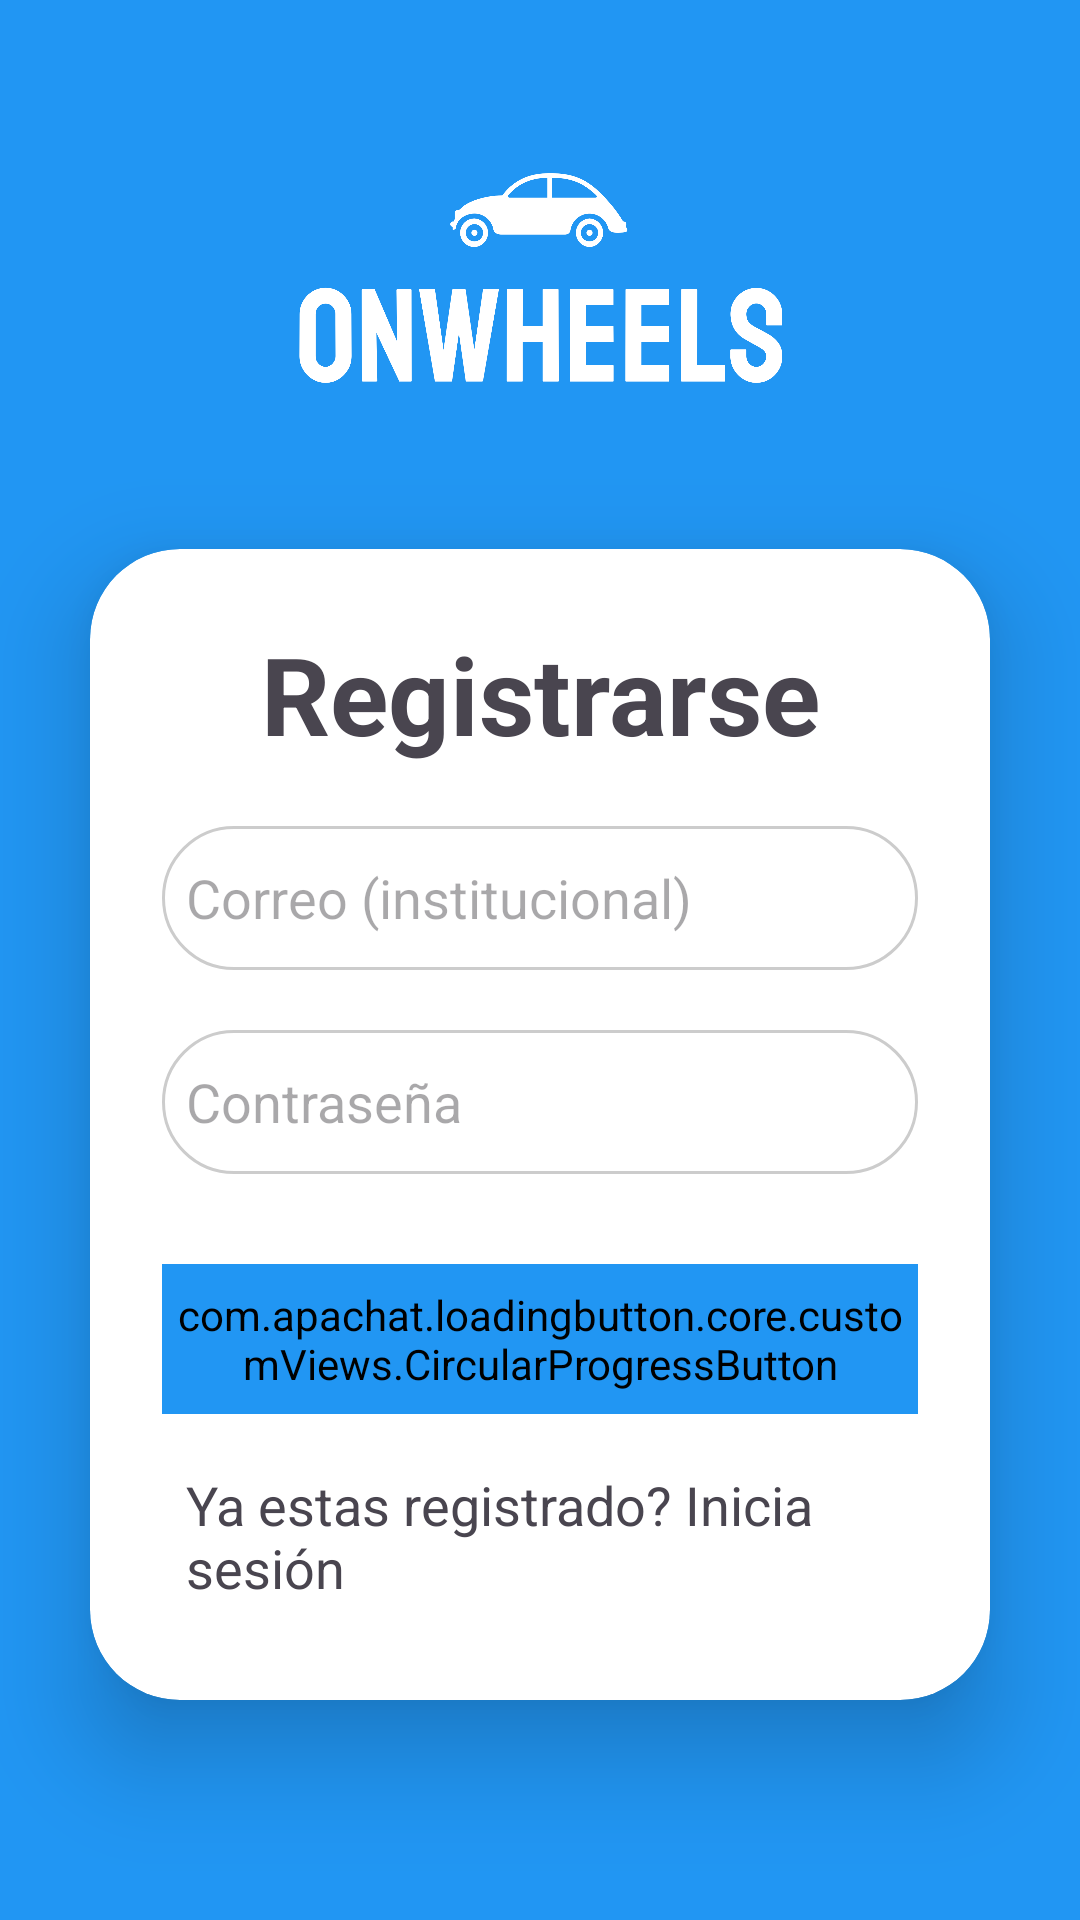

Reconstruct the res/layout file that produces this screen, plus the resources it refers to.
<!-- AndroidManifest.xml: application theme Theme.OnWheels -->
<!-- res/layout/activity_sign_up.xml -->
<?xml version="1.0" encoding="utf-8"?>
<LinearLayout xmlns:android="http://schemas.android.com/apk/res/android"
    xmlns:app="http://schemas.android.com/apk/res-auto"
    xmlns:tools="http://schemas.android.com/tools"
    android:layout_width="match_parent"
    android:layout_height="match_parent"
    android:layout_gravity="center"
    android:background="@color/blue"
    android:gravity="center"
    android:orientation="vertical"
    tools:context="SignUpActivity">

    <ImageView
        android:id="@+id/logo"
        android:layout_width="169dp"
        android:layout_height="110dp"
        android:src="@drawable/logowhite" />

    <androidx.cardview.widget.CardView
        android:layout_width="match_parent"
        android:layout_height="wrap_content"
        android:layout_margin="30dp"
        app:cardCornerRadius="30dp"
        app:cardElevation="20dp">

        <LinearLayout
            android:layout_width="match_parent"
            android:layout_height="wrap_content"
            android:gravity="center"
            android:orientation="vertical"
            android:padding="24dp">

            <TextView
                android:layout_width="match_parent"
                android:layout_height="wrap_content"
                android:text="Registrarse"
                android:textSize="36sp"
                android:textAlignment="center"
                android:layout_marginBottom="20dp"
                android:textStyle="bold" />

            <EditText
                android:id="@+id/signup_email"
                android:layout_width="match_parent"
                android:layout_height="48dp"
                android:layout_marginBottom="20dp"
                android:background="@drawable/rounded_editext"
                android:drawableLeft="@drawable/baseline_person_24"
                android:hint="Correo (institucional)"
                android:inputType="textEmailAddress"
                android:padding="8dp"
                android:drawablePadding="8dp"/>


            <EditText
                android:id="@+id/signup_password"
                android:layout_width="match_parent"
                android:layout_height="48dp"
                android:background="@drawable/rounded_editext"
                android:drawableLeft="@drawable/baseline_lock_24"
                android:drawablePadding="8dp"
                android:inputType="textPassword"
                android:hint="Contraseña"
                android:padding="8dp" />

            <com.apachat.loadingbutton.core.customViews.CircularProgressButton
                android:id="@+id/signup_button"
                android:layout_width="match_parent"
                android:layout_height="50dp"
                android:layout_gravity="center"
                android:layout_marginTop="30dp"
                android:backgroundTint="@color/blue"
                android:gravity="center"
                android:text="Continuar"
                android:textColor="@color/white"
                android:textSize="18sp"
                app:spinning_bar_color="@color/white"
                app:spinning_bar_padding="4dp"
                app:spinning_bar_width="4dp" />

            <TextView
                android:id="@+id/loginRedirectText"
                android:text="Ya estas registrado? Inicia sesión"
                android:layout_width="wrap_content"
                android:layout_height="wrap_content"
                android:layout_gravity="center"
                android:layout_marginTop="10dp"
                android:padding="8dp"
                android:textSize="18sp" />

        </LinearLayout>
    </androidx.cardview.widget.CardView>

</LinearLayout>
<!-- resources referenced by this layout -->
<resources>
  <color name="blue">#2196F3</color>
  <color name="white">#FFFFFFFF</color>
  <!-- drawable logowhite: png bitmap (drawable, 38366 bytes) -->
  <!-- drawable rounded_editext (drawable) -->
  <?xml version="1.0" encoding="utf-8"?>
  <shape xmlns:android="http://schemas.android.com/apk/res/android">
      <solid android:color="#FFFFFF"/>
      <stroke android:width="1dp" android:color="#CCCCCC"/>
      <corners android:radius="30dp"/>
  </shape>
  <style name="Theme.OnWheels" parent="Base.Theme.OnWheels" />
  <style name="Base.Theme.OnWheels" parent="Theme.Material3.DayNight.NoActionBar">
          
          <item name="android:statusBarColor">@color/blue</item>
      </style>
</resources>
